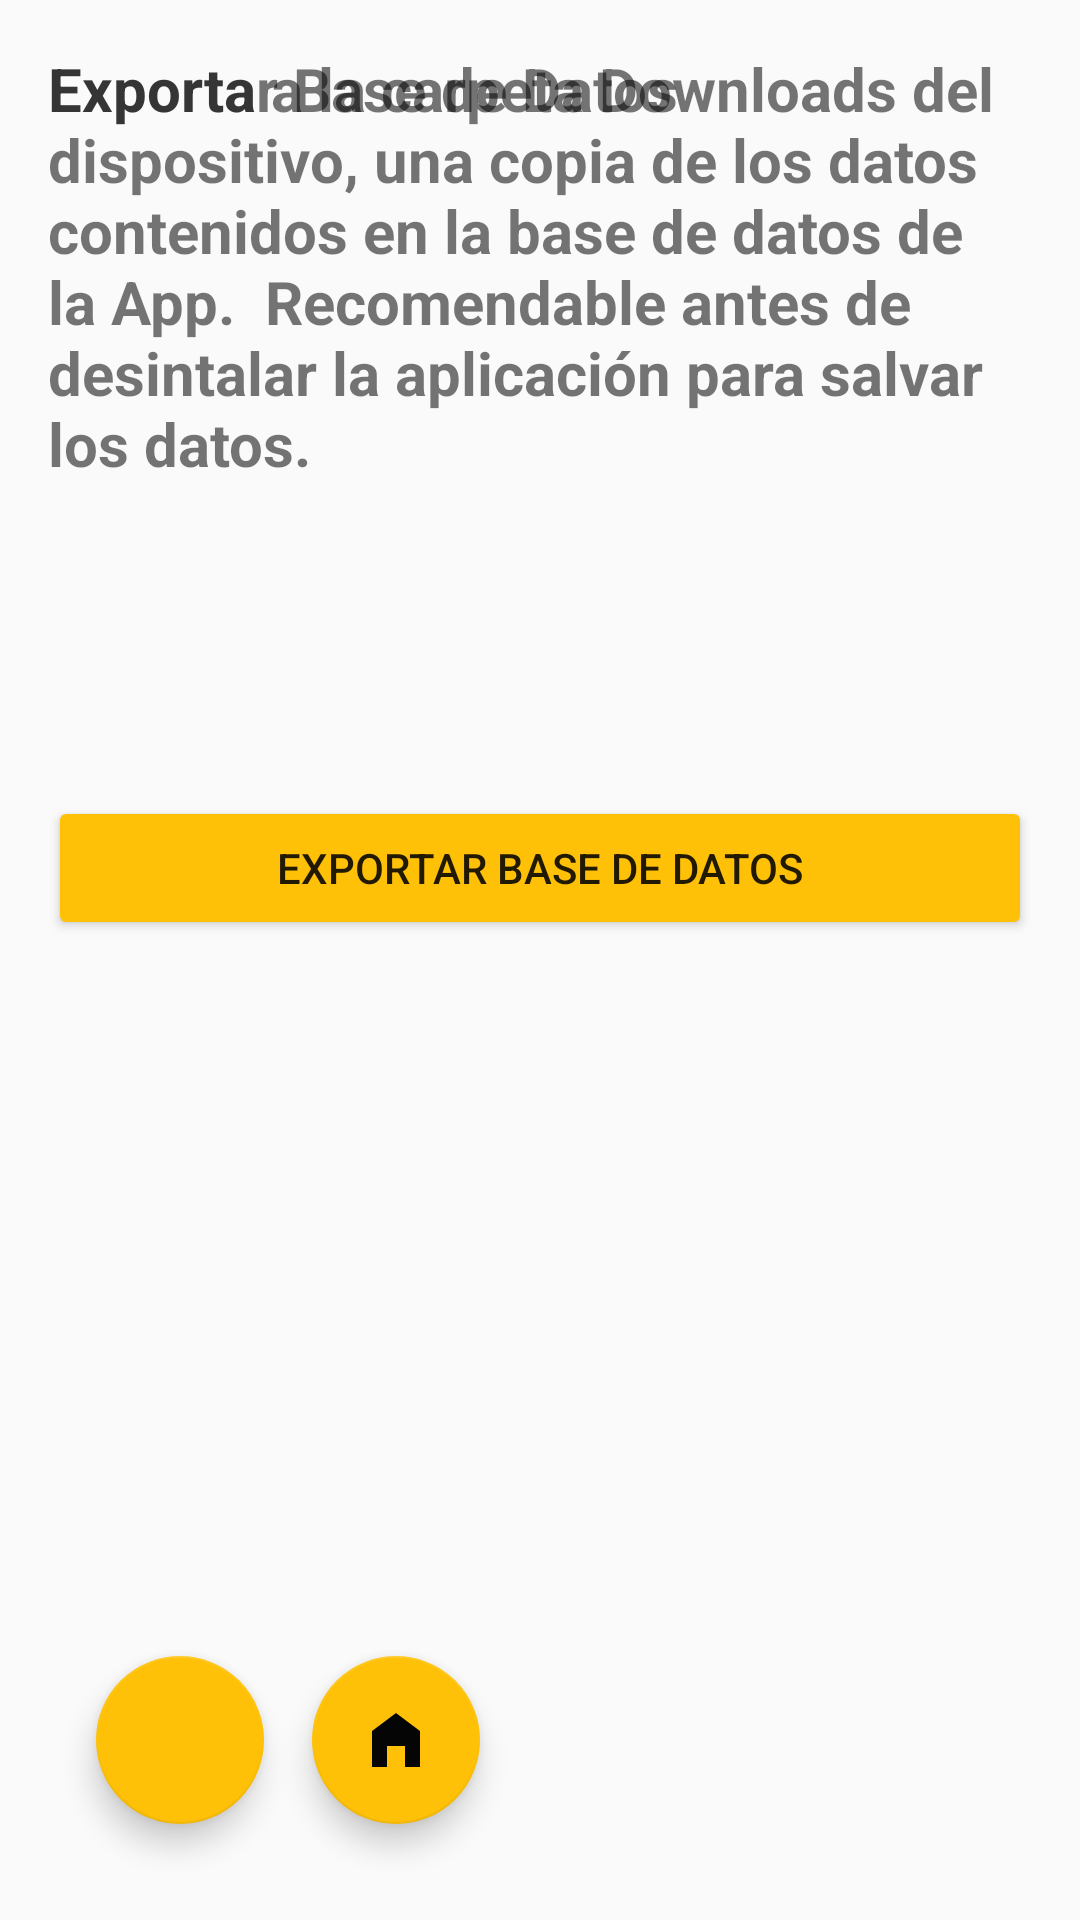

Here is an Android app screen rendered from its layout file. Give the layout XML and the strings, colors and styles it references.
<!-- AndroidManifest.xml: application theme AppTheme -->
<!-- res/layout/activity_export_import.xml -->
<?xml version="1.0" encoding="utf-8"?>
<androidx.constraintlayout.widget.ConstraintLayout xmlns:android="http://schemas.android.com/apk/res/android"
    xmlns:app="http://schemas.android.com/apk/res-auto"
    xmlns:tools="http://schemas.android.com/tools"
    android:layout_width="match_parent"
    android:layout_height="match_parent"
    android:padding="16dp">

    <TextView
        android:id="@+id/tituloTextView"
        android:layout_width="wrap_content"
        android:layout_height="wrap_content"
        android:text="Exportar Base de Datos"
        android:textSize="20sp"
        android:textStyle="bold"
        app:layout_constraintStart_toStartOf="parent"
        app:layout_constraintTop_toTopOf="parent" />

    









    <TextView
        android:id="@+id/tituloTextView2"
        android:layout_width="wrap_content"
        android:layout_height="wrap_content"
        android:text="Exporta a la carpeta Downloads del dispositivo, una copia de los datos contenidos en la base de datos de la App.

Recomendable antes de desintalar la aplicación para salvar los datos."
        android:textSize="20sp"
        android:textStyle="bold"
        tools:layout_editor_absoluteX="-3dp"
        tools:layout_editor_absoluteY="130dp" />

    <Button
        android:id="@+id/exportarButton"
        android:layout_width="0dp"
        android:layout_height="wrap_content"
        android:layout_marginTop="104dp"
        android:text="Exportar Base de Datos"
        app:backgroundTint="#FFC107"
        app:layout_constraintEnd_toEndOf="parent"
        app:layout_constraintHorizontal_bias="0.0"
        app:layout_constraintStart_toStartOf="parent"
        app:layout_constraintTop_toBottomOf="@id/tituloTextView2" />

    <com.google.android.material.floatingactionbutton.FloatingActionButton
        android:id="@+id/volverButton"
        android:layout_width="wrap_content"
        android:layout_height="wrap_content"
        android:layout_margin="16dp"
        android:src="@drawable/ico_back"
        app:backgroundTint="#FFC107"
        app:layout_constraintBottom_toBottomOf="parent"
        app:layout_constraintStart_toStartOf="parent" />
    <com.google.android.material.floatingactionbutton.FloatingActionButton
        android:id="@+id/homeButton"
        android:layout_width="wrap_content"
        android:layout_height="wrap_content"
        android:layout_margin="16dp"
        android:layout_marginBottom="16dp"
        android:src="@drawable/ico_home"
        app:backgroundTint="#FFC107"
        app:layout_constraintBottom_toBottomOf="parent"
        app:layout_constraintStart_toEndOf="@+id/volverButton" />

</androidx.constraintlayout.widget.ConstraintLayout>
<!-- resources referenced by this layout -->
<resources>
  <!-- drawable ico_home (drawable) -->
  <vector xmlns:android="http://schemas.android.com/apk/res/android" android:height="24dp" android:tint="#050505" android:viewportHeight="24" android:viewportWidth="24" android:width="24dp">
        
      <path android:fillColor="@android:color/white" android:pathData="M12,3L4,9v12h5v-7h6v7h5V9z"/>
      
  </vector>
  <style name="AppTheme" parent="Theme.AppCompat.Light.DarkActionBar">
          <item name="android:titleTextStyle">@style/AppTheme.ActionBar.TitleTextStyle</item>
      </style>
  <style name="AppTheme.ActionBar.TitleTextStyle" parent="TextAppearance.AppCompat.Widget.ActionBar.Title">
          <item name="android:textColor">@color/yellowRRR</item>
      </style>
  <color name="yellowRRR">#FFC107</color>
</resources>
